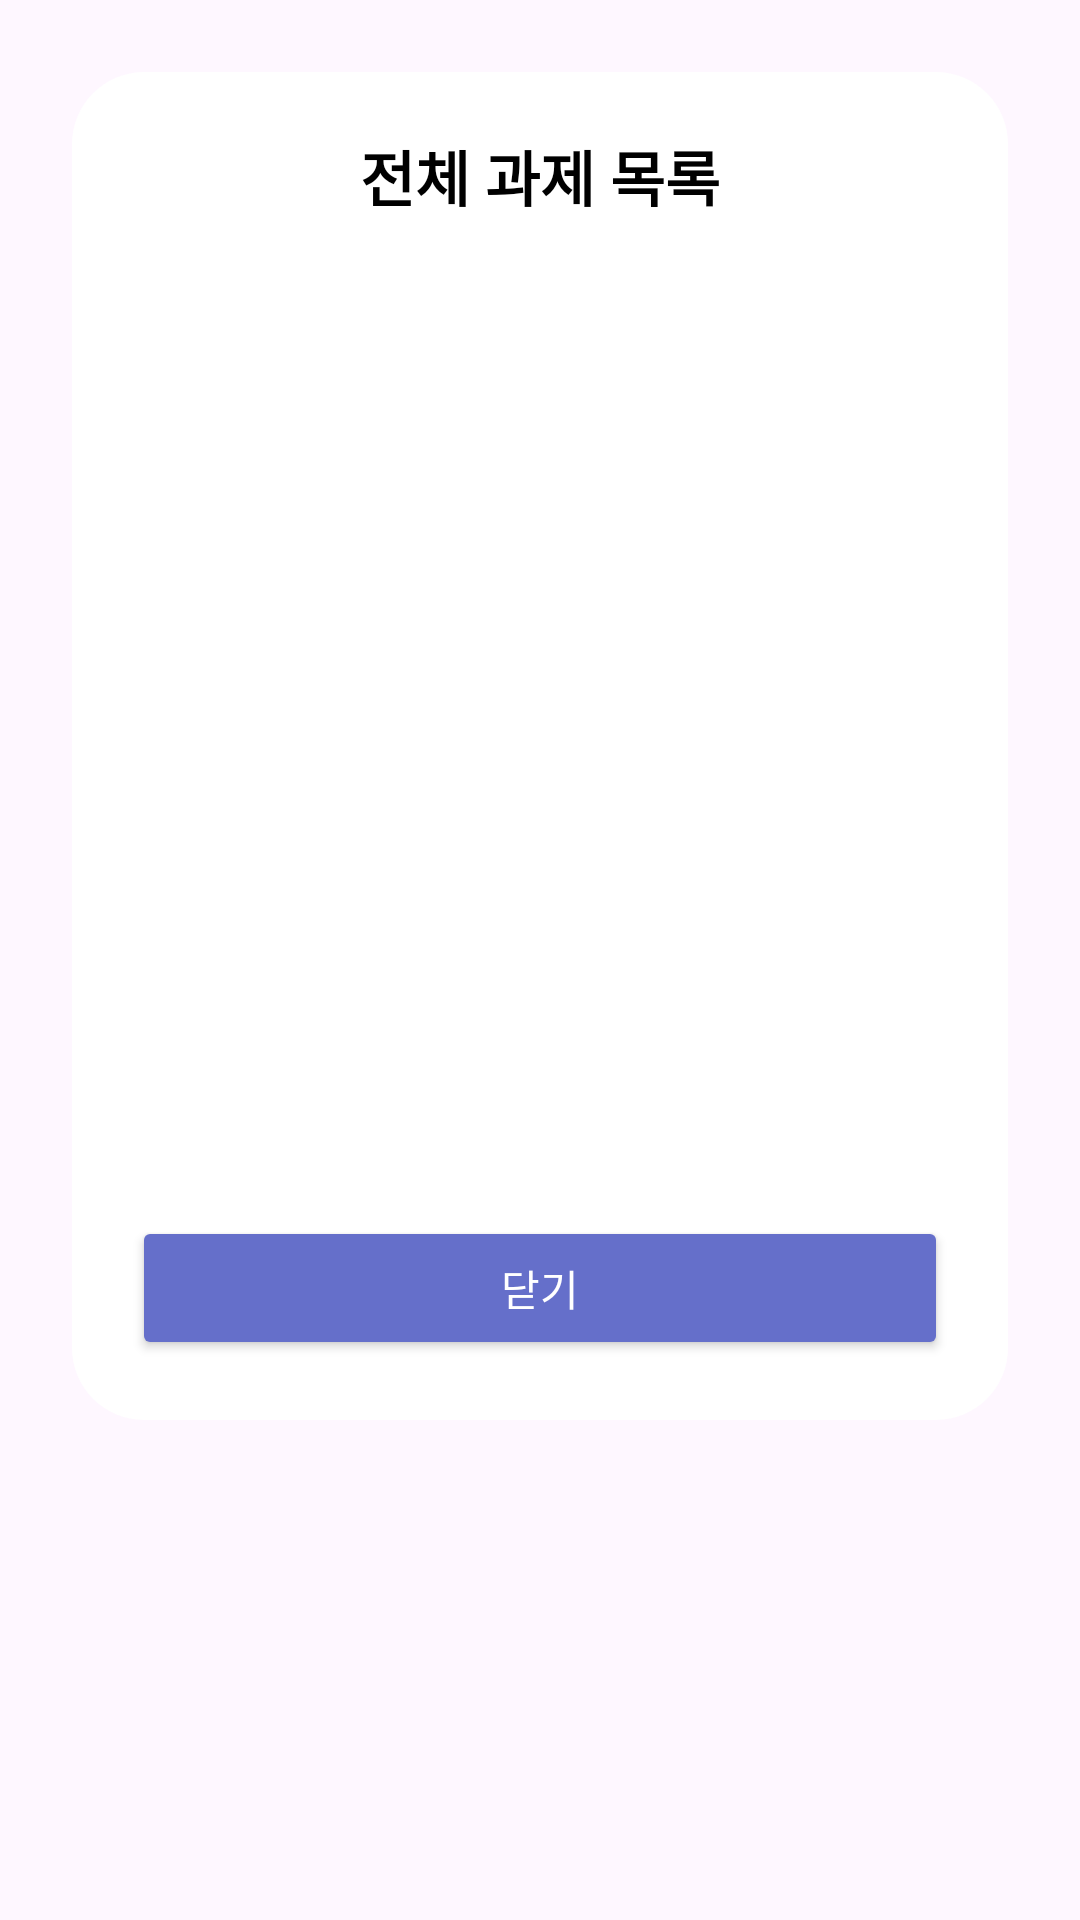

Android layout source for this screen:
<!-- AndroidManifest.xml: application theme Theme.MyApplication -->
<!-- res/layout/dialog_all_assignments.xml -->
<?xml version="1.0" encoding="utf-8"?>
<FrameLayout xmlns:android="http://schemas.android.com/apk/res/android"
    android:layout_width="match_parent"
    android:layout_height="wrap_content"
    android:padding="24dp"
    android:background="@android:color/transparent">

    <LinearLayout
        android:layout_width="match_parent"
        android:layout_height="wrap_content"
        android:orientation="vertical"
        android:padding="20dp"
        android:background="@drawable/bg_assignment_add_card">

        <TextView
            android:id="@+id/tvDialogTitle"
            android:layout_width="match_parent"
            android:layout_height="wrap_content"
            android:text="전체 과제 목록"
            android:textColor="@color/text_primary"
            android:textSize="20sp"
            android:textStyle="bold"
            android:gravity="center"
            android:layout_marginBottom="16dp" />

        <androidx.recyclerview.widget.RecyclerView
            android:id="@+id/rvDialogAssignments"
            android:layout_width="match_parent"
            android:layout_height="300dp"
            android:clipToPadding="false"
            android:paddingBottom="8dp" />

        <Button
            android:id="@+id/btnCloseDialog"
            android:layout_width="match_parent"
            android:layout_height="48dp"
            android:layout_marginTop="16dp"
            android:text="닫기"
            android:textColor="@color/icon_white"
            android:backgroundTint="@color/point_assignment" />

    </LinearLayout>
</FrameLayout>
<!-- resources referenced by this layout -->
<resources>
  <color name="icon_white">#FFFFFF</color>
  <color name="point_assignment">#656FCA</color>
  <color name="text_primary">#000000</color>
  <!-- drawable bg_assignment_add_card (drawable) -->
  <?xml version="1.0" encoding="utf-8"?>
  <shape xmlns:android="http://schemas.android.com/apk/res/android">
      <solid android:color="@color/background_primary" />
      <corners android:radius="24dp" />
  </shape>
  <style name="Theme.MyApplication" parent="Theme.Material3.DayNight.NoActionBar">
          
      </style>
  <color name="background_primary">#FFFFFF</color>
</resources>
